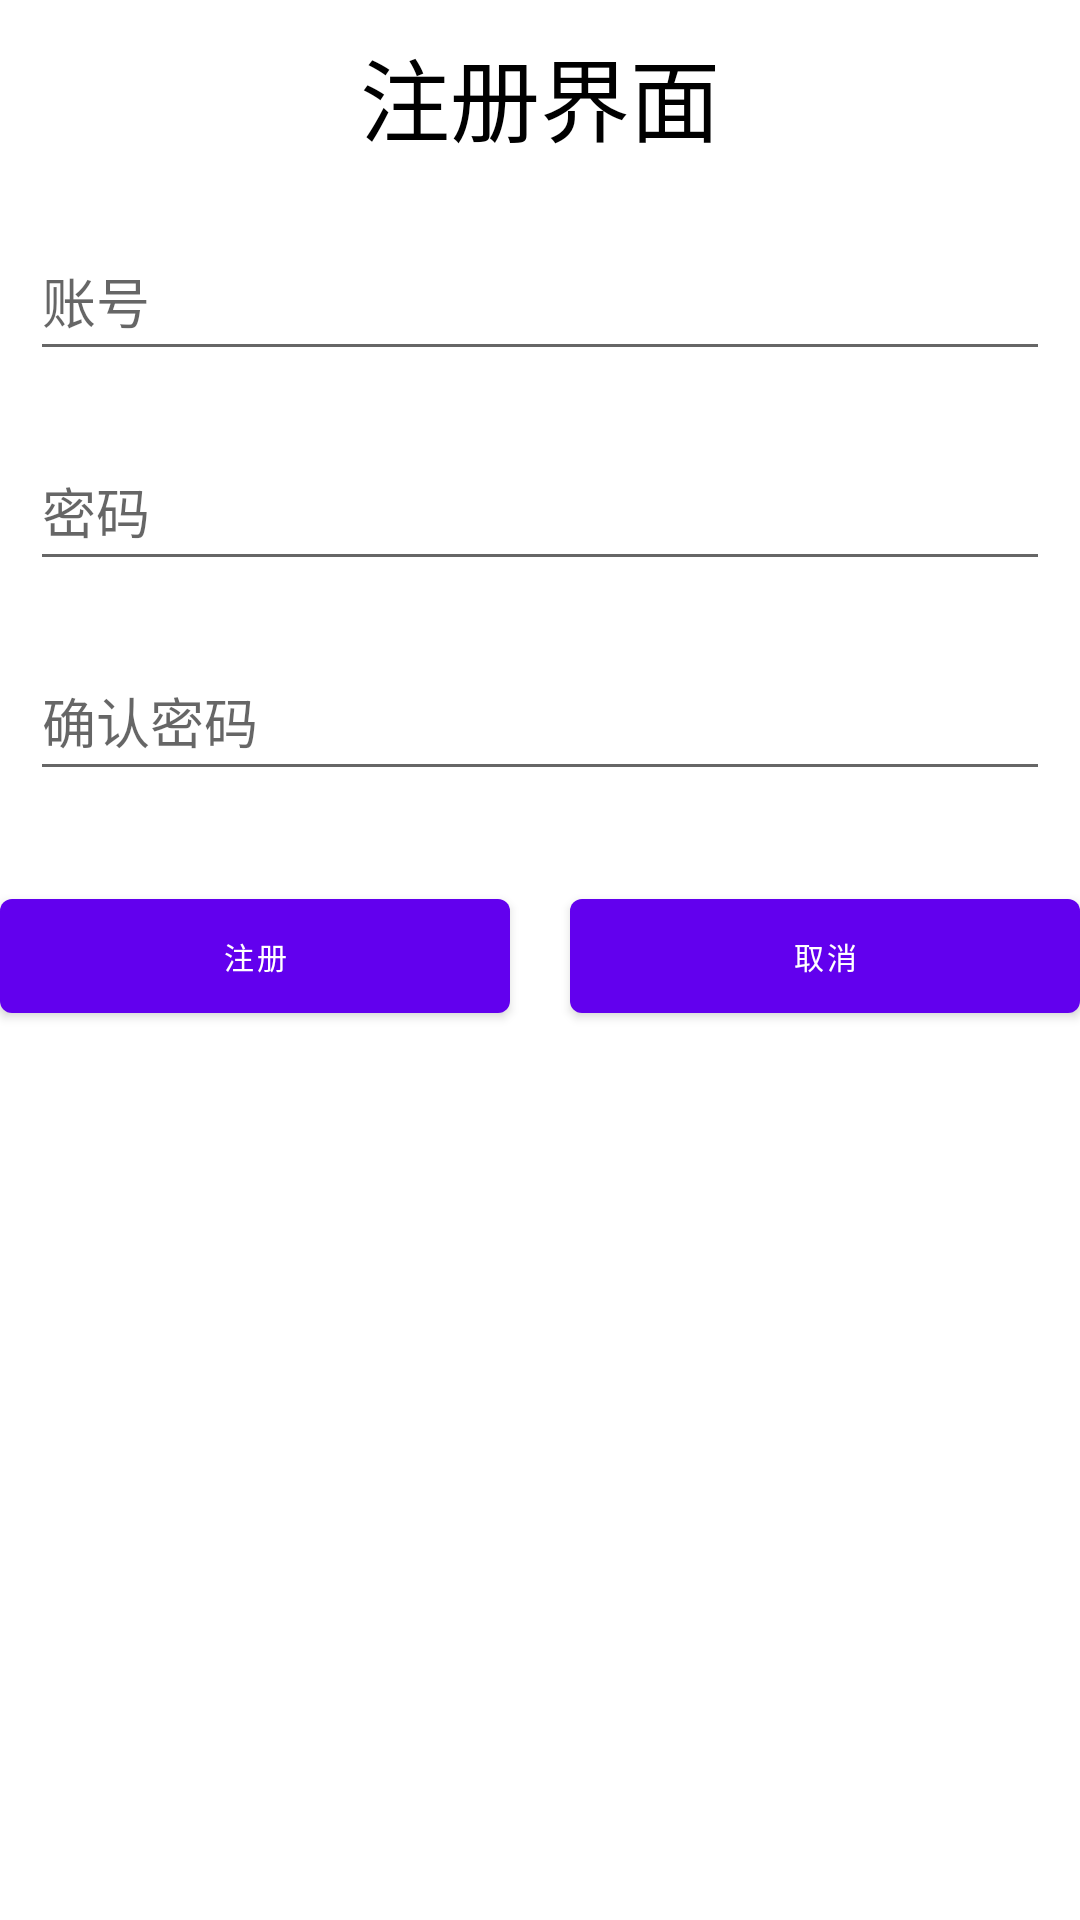

Layout XML and referenced resources for this Android screen:
<!-- AndroidManifest.xml: application theme Theme.Tomato -->
<!-- res/layout/activity_register.xml -->
<?xml version="1.0" encoding="utf-8"?>
<LinearLayout xmlns:android="http://schemas.android.com/apk/res/android"
    xmlns:app="http://schemas.android.com/apk/res-auto"
    xmlns:tools="http://schemas.android.com/tools"
    android:layout_width="match_parent"
    android:layout_height="match_parent"
    android:orientation="vertical"
    tools:context=".ui.login.RegisterActivity">
    <TextView
        android:layout_width="match_parent"
        android:layout_height="wrap_content"
        android:layout_margin="10dp"
        android:text="注册界面"
        android:textColor="@color/black"
        android:textSize="30dp"
        android:gravity="center"/>
    <EditText
        android:id="@+id/et_username_register"
        android:layout_width="match_parent"
        android:layout_height="50dp"
        android:layout_margin="10dp"
        android:ems="10"
        android:inputType="textPersonName"
        android:hint="账号"
        tools:layout_editor_absoluteX="55dp"
        tools:layout_editor_absoluteY="52dp" />
    <EditText
        android:id="@+id/et_passwords_register"
        android:layout_width="match_parent"
        android:layout_height="50dp"
        android:layout_margin="10dp"
        android:ems="10"
        android:inputType="textPersonName"
        android:hint="密码"
        tools:layout_editor_absoluteX="55dp"
        tools:layout_editor_absoluteY="114dp" />
    <EditText
        android:id="@+id/et_check_register"
        android:layout_width="match_parent"
        android:layout_height="50dp"
        android:layout_margin="10dp"
        android:ems="10"
        android:inputType="textPersonName"
        android:hint="确认密码"
        tools:layout_editor_absoluteX="55dp"
        tools:layout_editor_absoluteY="114dp" />
    <LinearLayout
        android:layout_width="match_parent"
        android:layout_height="wrap_content"
        android:layout_marginTop="20dp"
        android:orientation="horizontal">

        <Button
            android:id="@+id/button_true_register"
            android:layout_width="0dp"
            android:layout_height="50dp"
            android:layout_marginEnd="10dp"
            android:layout_weight="1"
            android:text="注册"

            android:textSize="10sp" />

        <Button
            android:id="@+id/button_false_register"
            android:layout_width="0dp"
            android:layout_height="50dp"
            android:layout_marginStart="10dp"
            android:layout_weight="1"
            android:text="取消"
            android:textSize="10sp" />
    </LinearLayout>
</LinearLayout>
<!-- resources referenced by this layout -->
<resources>
  <style name="Theme.Tomato" parent="Theme.MaterialComponents.DayNight.DarkActionBar">
          
          <item name="colorPrimary">@color/purple_500</item>
          <item name="colorPrimaryVariant">@color/purple_700</item>
          <item name="colorOnPrimary">@color/white</item>
          
          <item name="colorSecondary">@color/teal_200</item>
          <item name="colorSecondaryVariant">@color/teal_700</item>
          <item name="colorOnSecondary">@color/black</item>
          
          <item name="android:statusBarColor" tools:targetApi="l">?attr/colorPrimaryVariant</item>
          
      </style>
  <!-- not gathered from this repository: default colours our renderer supplied (Android Studio template values) -->
  <color name="purple_500">#FF6200EE</color>
  <color name="purple_700">#FF3700B3</color>
  <color name="teal_200">#FF03DAC5</color>
  <color name="teal_700">#FF018786</color>
  <color name="black">#FF000000</color>
  <color name="white">#FFFFFFFF</color>
</resources>
